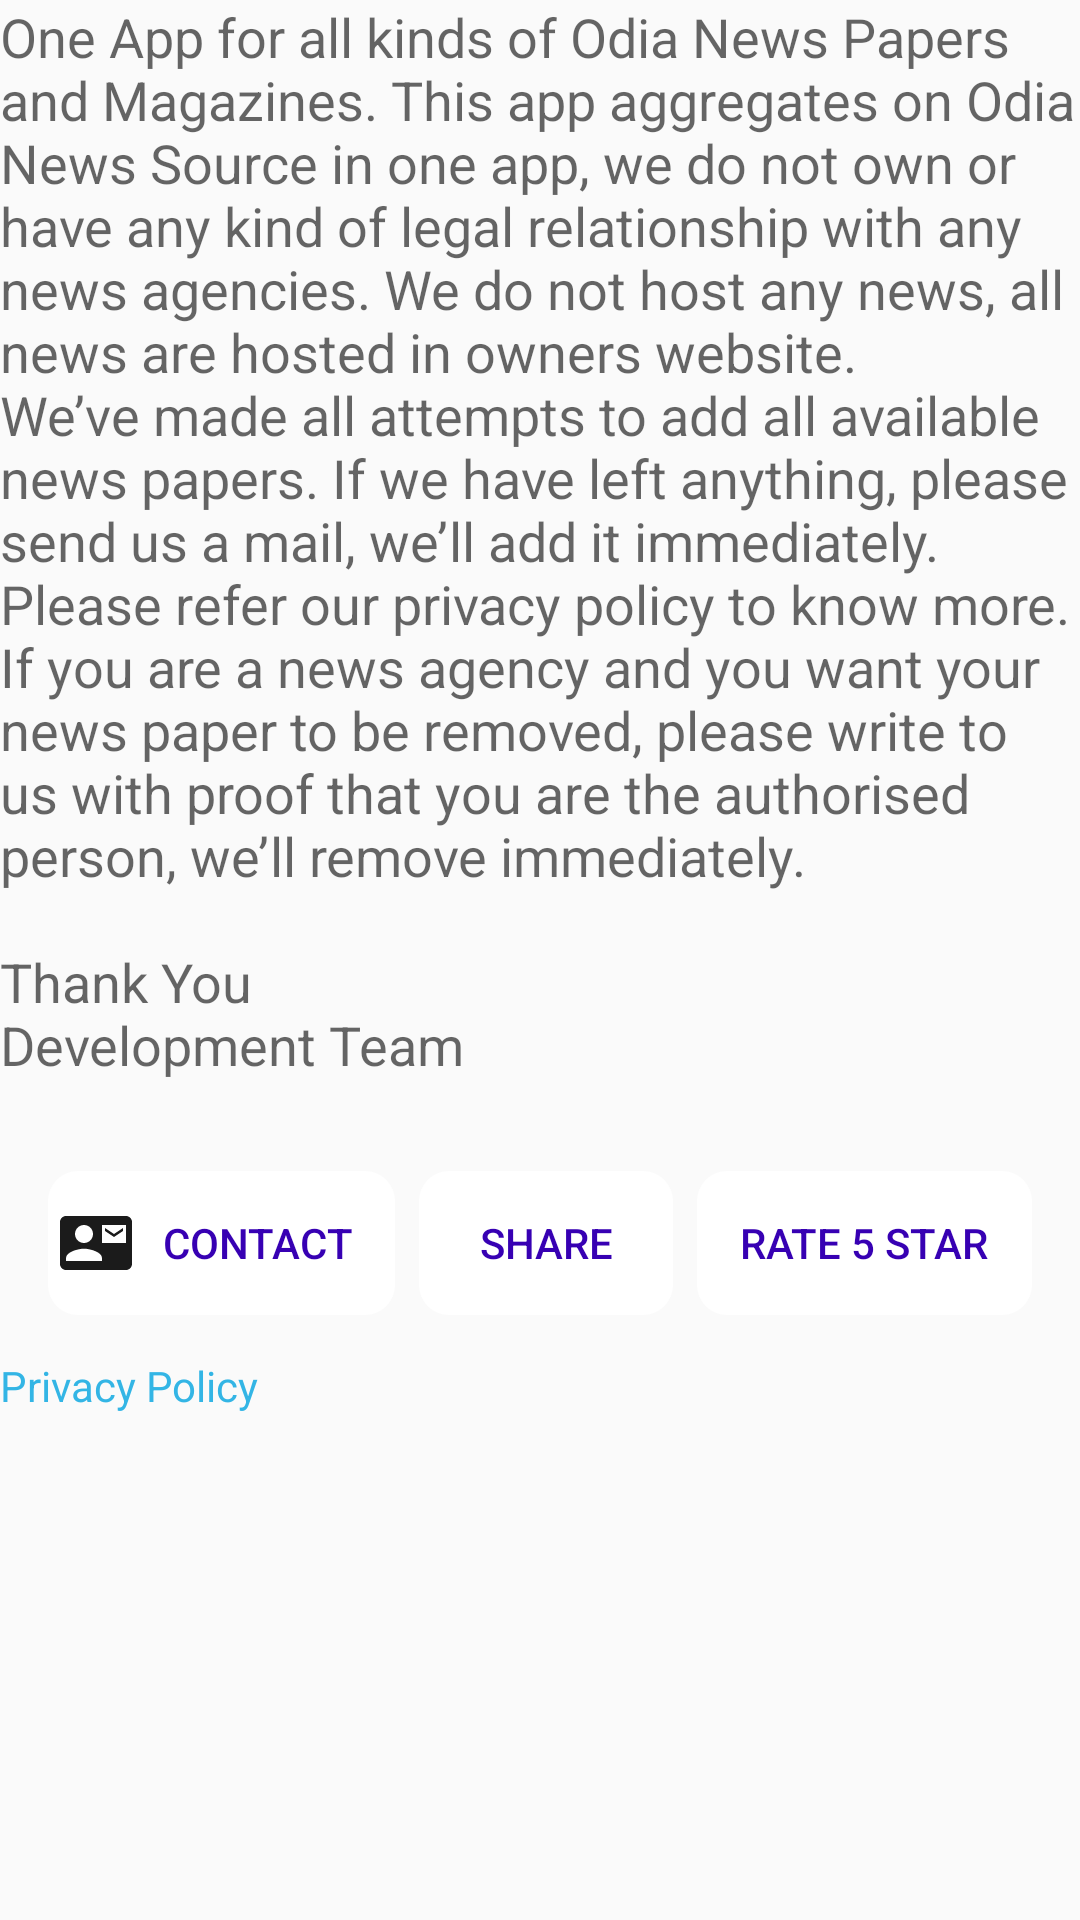

Layout XML and referenced resources for this Android screen:
<!-- AndroidManifest.xml: application theme AppTheme -->
<!-- res/layout/activity_about.xml -->
<?xml version="1.0" encoding="utf-8"?>
<LinearLayout xmlns:android="http://schemas.android.com/apk/res/android"
    xmlns:app="http://schemas.android.com/apk/res-auto"
    xmlns:tools="http://schemas.android.com/tools"
    android:layout_width="match_parent"
    android:layout_height="wrap_content"
    android:layout_margin="8dp"
    android:orientation="vertical"
    tools:context=".AboutActivity">

    <TextView
        android:id="@+id/about_text"
        android:layout_width="match_parent"
        android:layout_height="wrap_content"
        android:text="@string/about_us"
        android:textAppearance="@style/TextAppearance.AppCompat.Medium" />

    <LinearLayout
        android:layout_width="match_parent"
        android:layout_height="wrap_content"
        android:layout_marginTop="16dp"
        android:orientation="horizontal"
        android:weightSum="3"
        style="?android:attr/buttonBarButtonStyle"
        app:layout_constraintTop_toBottomOf="@+id/about_text">

        <Button
            android:layout_width="wrap_content"
            android:layout_height="wrap_content"
            android:layout_margin="4dp"
            android:layout_weight="1"
            android:background="@drawable/button_background"
            android:drawableStart="@drawable/ic_contact_mail_dark"
            android:padding="4dp"
            android:text="@string/send_mail_button"
            style="?android:attr/buttonBarButtonStyle"
            android:textColor="@color/colorPrimaryDark"
            android:onClick="sendMail"/>

        <Button
            android:layout_width="wrap_content"
            android:layout_height="wrap_content"
            android:layout_margin="4dp"
            android:layout_weight="1"
            android:background="@drawable/button_background"
            android:drawableStart="@drawable/ic_share_dark"
            android:padding="4dp"
            android:text="@string/share_app_button"
            style="?android:attr/buttonBarButtonStyle"
            android:textColor="@color/colorPrimaryDark"
            android:onClick="shareApp"/>

        <Button
            android:layout_width="wrap_content"
            android:layout_height="wrap_content"
            android:layout_margin="4dp"
            android:layout_weight="1"
            android:background="@drawable/button_background"
            android:drawableStart="@drawable/icon_favourite_red"
            android:padding="4dp"
            android:text="@string/rate_app_button"
            style="?android:attr/buttonBarButtonStyle"

            android:textColor="@color/colorPrimaryDark"
            android:onClick="rateApp"/>
    </LinearLayout>

    <TextView
        android:id="@+id/privacyPolicy"
        android:layout_width="match_parent"
        android:layout_height="wrap_content"
        android:textColor="@android:color/holo_blue_light"
        android:onClick="goToPrivacyPolicy"
        android:text="Privacy Policy"/>
</LinearLayout>
<!-- resources referenced by this layout -->
<resources>
  <!-- drawable button_background (drawable) -->
  <?xml version="1.0" encoding="utf-8"?>
  <shape xmlns:android="http://schemas.android.com/apk/res/android"
      android:shape="rectangle">
      <solid android:color="#fff" />
  
      <corners android:radius="10dp" />
  </shape>
  <!-- drawable ic_contact_mail_dark (drawable) -->
  <vector xmlns:android="http://schemas.android.com/apk/res/android"
      android:width="24dp"
      android:height="24dp"
      android:viewportWidth="24.0"
      android:viewportHeight="24.0">
      <path
          android:fillColor="#1b1b1b"
          android:pathData="M21,8L21,7l-3,2 -3,-2v1l3,2 3,-2zM22,3L2,3C0.9,3 0,3.9 0,5v14c0,1.1 0.9,2 2,2h20c1.1,0 1.99,-0.9 1.99,-2L24,5c0,-1.1 -0.9,-2 -2,-2zM8,6c1.66,0 3,1.34 3,3s-1.34,3 -3,3 -3,-1.34 -3,-3 1.34,-3 3,-3zM14,18L2,18v-1c0,-2 4,-3.1 6,-3.1s6,1.1 6,3.1v1zM22,12h-8L14,6h8v6z" />
  </vector>
  <string name="about_us">One App for all kinds of Odia News Papers and Magazines. This app aggregates on Odia News Source in one app, we do not own or have any kind of legal
          relationship with any news agencies. We do not host any news, all news are hosted in owners website.
          \nWe’ve made all attempts to add all available news papers. If we have left anything, please send us a mail, we’ll add it immediately. Please refer our privacy policy to know more.
          \nIf you are a news agency and you want your news paper to be removed, please write to us with proof that you are the authorised person, we’ll remove immediately.
  
  \n\nThank You
          \nDevelopment Team
  </string>
  <string name="rate_app_button">Rate 5 Star</string>
  <string name="send_mail_button">Contact</string>
  <string name="share_app_button">Share</string>
  <style name="AppTheme" parent="Theme.AppCompat.Light.DarkActionBar">
          
          <item name="colorPrimary">@color/colorPrimary</item>
          <item name="colorPrimaryDark">@color/colorPrimaryDark</item>
          <item name="colorAccent">@color/colorAccent</item>
      </style>
  <!-- not gathered from this repository: default colours our renderer supplied (Android Studio template values) -->
  <color name="colorPrimary">#FF6200EE</color>
  <color name="colorPrimaryDark">#FF3700B3</color>
  <color name="colorAccent">#FF03DAC5</color>
</resources>
